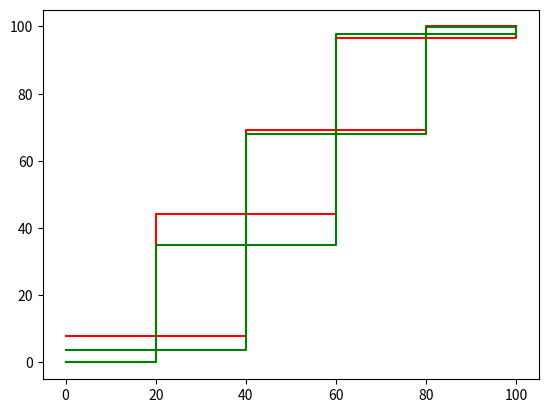

Write the Python code that produced this figure.
import numpy as np
import matplotlib.pyplot as plt
import itertools

v17 = list(itertools.accumulate([7.92, 36.16, 25.09, 27.49, 3.34]))
v18 = list(itertools.accumulate([3.85, 31.13, 32.96, 29.92, 2.13]))

low17 = [0, 0, v17[0], v17[0], v17[1], v17[1], v17[2], v17[2], v17[3], v17[3], v17[4]]
high17 = [v17[0], v17[0], v17[1], v17[1], v17[2], v17[2], v17[3], v17[3], v17[4], v17[4], v17[4]]

low18 = [0, 0, v18[0], v18[0], v18[1], v18[1], v18[2], v18[2], v18[3], v18[3], v18[4]]
high18 = [v18[0], v18[0], v18[1], v18[1], v18[2], v18[2], v18[3], v18[3], v18[4], v18[4], v18[4]]

xs = [0, 20, 20, 40, 40, 60, 60, 80, 80, 100, 100]

plt.plot(xs, low17, 'r')
plt.plot(xs, high17, 'r')
plt.plot(xs, low18, 'g')
plt.plot(xs, high18, 'g')
plt.show()

sup = max([max(high17[i] - low18[i], high18[i] - low17[i]) for i in range(len(xs))]) / 100
print(np.sqrt(3.9 * 100000 / 2) * sup)
